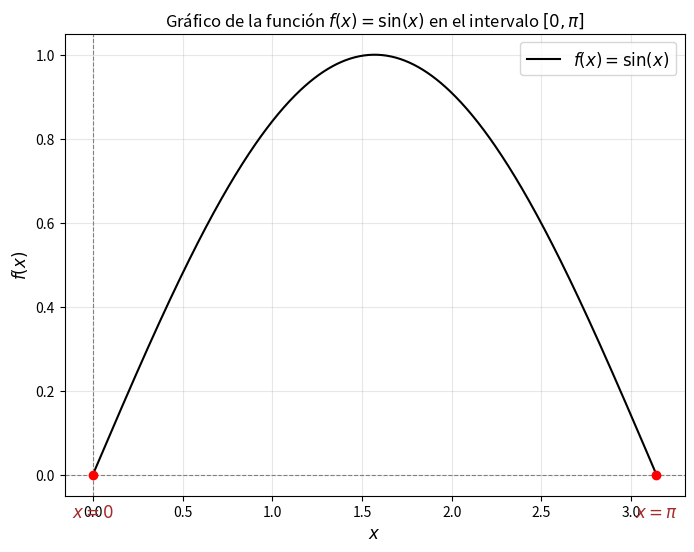

Reproduce this figure in Python.
import numpy as np
import matplotlib.pyplot as plt

# Definir la función f(x) = sin(x)
def f(x):
    return np.sin(x)

# Crear un arreglo de puntos x en el intervalo [0, pi]
x = np.linspace(0, np.pi, 500)

# Calcular los valores de f(x)
y = f(x)

# Determinar los puntos críticos (en este caso, los extremos del intervalo)
x_min = [0, np.pi]
y_min = [f(0), f(np.pi)]

# Crear la gráfica
plt.figure(figsize=(8, 6))
plt.plot(x, y, label=r"$f(x) = \sin(x)$", color="black")
plt.scatter(x_min, y_min, color="red", zorder=5)  # Resaltar los puntos mínimos globales
plt.text(0, f(0) - 0.1, r"$x = 0$", fontsize=12, color="brown", ha="center")
plt.text(np.pi, f(np.pi) - 0.1, r"$x = \pi$", fontsize=12, color="brown", ha="center")

# Personalización de la gráfica
plt.title("Gráfico de la función $f(x) = \sin(x)$ en el intervalo $[0, \pi]$")
plt.axhline(0, color="gray", linewidth=0.8, linestyle="--")
plt.axvline(0, color="gray", linewidth=0.8, linestyle="--")
plt.legend(fontsize=12)
plt.grid(alpha=0.3)
plt.xlabel("$x$", fontsize=12)
plt.ylabel("$f(x)$", fontsize=12)

# Mostrar la gráfica
plt.show()
